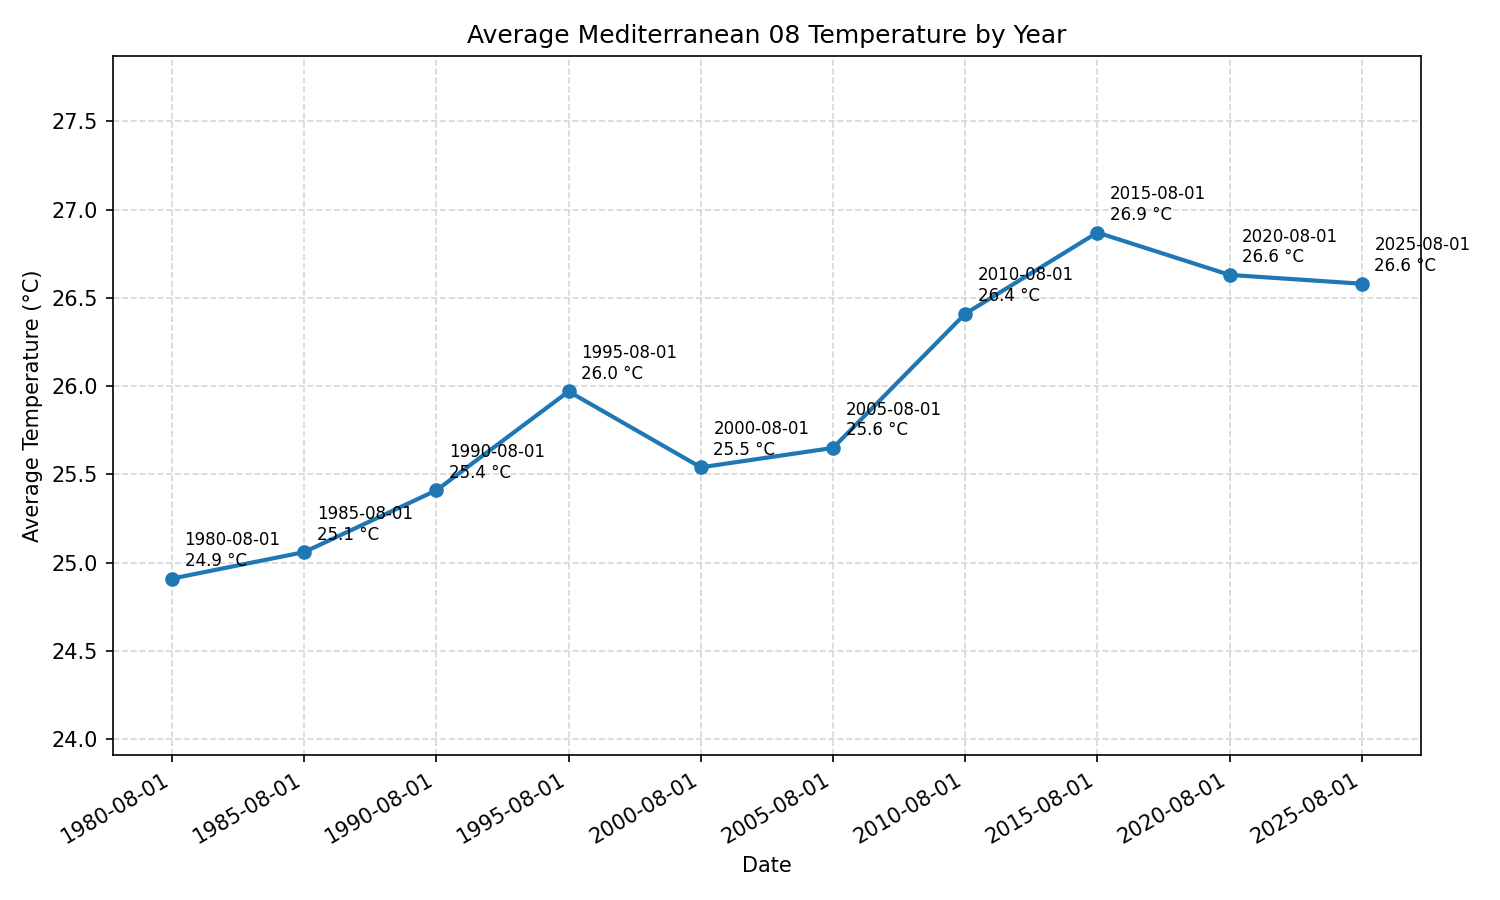

Source data for this figure (header and first rows):
year, date, temperature_c
1980, 1980-08-01, 24.91
1985, 1985-08-01, 25.06
1990, 1990-08-01, 25.41
1995, 1995-08-01, 25.97
2000, 2000-08-01, 25.54
2005, 2005-08-01, 25.65
2010, 2010-08-01, 26.41
2015, 2015-08-01, 26.87
2020, 2020-08-01, 26.63
2025, 2025-08-01, 26.58
